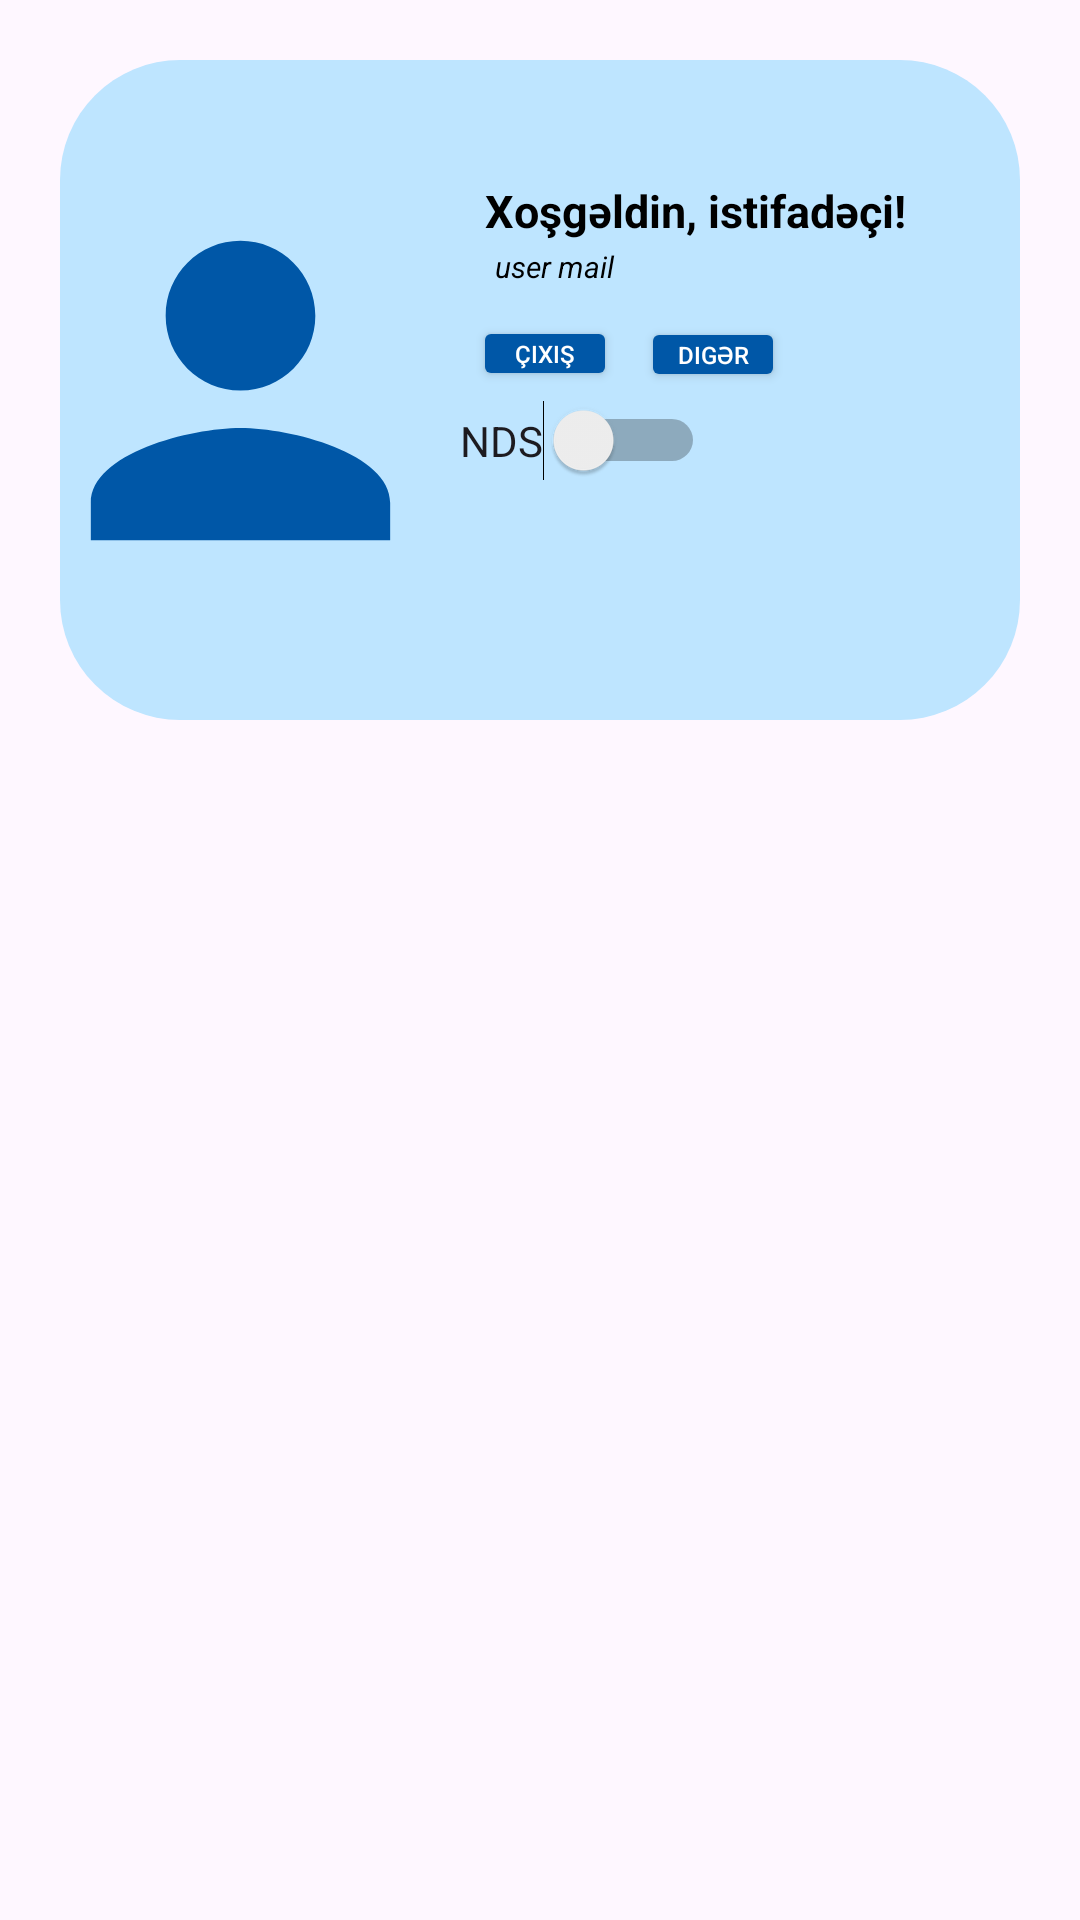

Produce the Android XML layout that renders to this screen, including the resource entries it uses.
<!-- AndroidManifest.xml: application theme Theme.Useraccount -->
<!-- res/layout/fragment_settings.xml -->
<?xml version="1.0" encoding="utf-8"?>
<FrameLayout xmlns:android="http://schemas.android.com/apk/res/android"
    xmlns:app="http://schemas.android.com/apk/res-auto"
    xmlns:tools="http://schemas.android.com/tools"
    android:layout_width="match_parent"
    android:layout_height="match_parent"
    tools:context=".SettingsFragment"
    tools:layout_editor_absoluteX="-25dp"
    tools:layout_editor_absoluteY="-36dp">

    <androidx.constraintlayout.widget.ConstraintLayout
        android:layout_width="match_parent"
        android:layout_height="220dp"
        android:layout_margin="20dp"
        android:background="@drawable/constrainlayoutbg"
        android:padding="5sp">

        <ImageView
            android:id="@+id/imageView2"
            android:layout_width="wrap_content"
            android:layout_height="wrap_content"
            android:layout_marginEnd="200dp"
            android:src="@drawable/app_logo"
            app:layout_constraintBottom_toBottomOf="parent"
            app:layout_constraintEnd_toEndOf="parent"
            app:layout_constraintStart_toStartOf="parent"
            app:layout_constraintTop_toTopOf="parent" />

        <TextView
            android:id="@+id/textUsername"
            android:layout_width="180dp"
            android:layout_height="wrap_content"
            android:layout_marginStart="12dp"
            android:layout_marginTop="35dp"
            android:layout_marginEnd="135dp"
            android:layout_marginBottom="158dp"
            android:layout_weight="1"
            android:autoSizeMaxTextSize="20sp"
            android:autoSizeMinTextSize="13sp"
            android:autoSizeStepGranularity="1sp"
            android:autoSizeTextType="uniform"
            android:ellipsize="end"
            android:gravity="start"
            android:maxLines="1"
            android:text="Xoşgəldin, istifadəçi!"
            android:textColor="@color/black"
            android:textSize="15sp"
            android:textStyle="bold"
            app:layout_constraintBottom_toBottomOf="parent"
            app:layout_constraintEnd_toEndOf="parent"
            app:layout_constraintHorizontal_bias="0.037"
            app:layout_constraintStart_toEndOf="@+id/imageView2"
            app:layout_constraintTop_toTopOf="parent"
            app:layout_constraintVertical_bias="0.0" />

        <TextView
            android:id="@+id/textEmail"
            android:layout_width="0dp"
            android:layout_height="wrap_content"
            android:autoSizeMaxTextSize="14sp"
            android:autoSizeMinTextSize="8sp"
            android:autoSizeTextType="uniform"
            android:ellipsize="end"
            android:gravity="start"
            android:maxLines="1"
            android:paddingEnd="4dp"
            android:paddingStart="10dp"
            android:text="user mail"
            android:textColor="@color/black"
            android:textSize="10sp"
            android:textStyle="italic"
            app:layout_constraintBottom_toTopOf="@+id/btnLogout"
            app:layout_constraintEnd_toEndOf="parent"
            app:layout_constraintHorizontal_bias="1.0"
            app:layout_constraintStart_toEndOf="@+id/imageView2"
            app:layout_constraintTop_toBottomOf="@+id/textUsername" />

        <Button
            android:id="@+id/btnLogout"
            android:layout_width="48dp"
            android:layout_height="25dp"
            android:layout_marginStart="13dp"
            android:layout_marginTop="8dp"
            android:layout_marginEnd="4dp"
            android:layout_marginBottom="103dp"
            android:backgroundTint="#0057A7"
            android:minWidth="0dp"
            android:minHeight="0dp"
            android:padding="1dp"
            android:text="Çıxış"
            android:textColor="@color/white"
            android:textSize="8sp"
            app:layout_constraintBottom_toBottomOf="parent"
            app:layout_constraintEnd_toStartOf="@+id/btnOther"
            app:layout_constraintStart_toEndOf="@+id/imageView2"
            app:layout_constraintTop_toBottomOf="@+id/textEmail" />

        <Button
            android:id="@+id/btnOther"
            android:layout_width="48dp"
            android:layout_height="25dp"
            android:layout_marginStart="4dp"
            android:layout_marginTop="10dp"
            android:layout_marginEnd="84dp"
            android:layout_marginBottom="103dp"
            android:backgroundTint="#0057A7"
            android:minWidth="0dp"
            android:minHeight="0dp"
            android:textColor="@color/white"
            android:padding="1dp"
            android:text="Digər"
            android:textSize="8sp"
            app:layout_constraintBottom_toBottomOf="parent"
            app:layout_constraintEnd_toEndOf="parent"
            app:layout_constraintStart_toEndOf="@+id/btnLogout"
            app:layout_constraintTop_toBottomOf="@+id/textEmail"
            app:layout_constraintVertical_bias="0.0" />

        <Switch
            android:id="@+id/nightDaySwitch"
            android:layout_width="wrap_content"
            android:layout_height="wrap_content"
            android:layout_marginStart="12dp"
            android:layout_marginTop="5dp"
            android:layout_marginEnd="114dp"
            android:layout_marginBottom="77dp"
            android:text="NDS"
            app:layout_constraintBottom_toBottomOf="parent"
            app:layout_constraintEnd_toEndOf="parent"
            app:layout_constraintStart_toEndOf="@+id/imageView2"
            app:layout_constraintTop_toBottomOf="@+id/btnOther" />

    </androidx.constraintlayout.widget.ConstraintLayout>

</FrameLayout>
<!-- resources referenced by this layout -->
<resources>
  <color name="black">#FF000000</color>
  <color name="white">#FFFFFFFF</color>
  <!-- drawable app_logo (drawable) -->
  <vector xmlns:android="http://schemas.android.com/apk/res/android" android:height="150dp" android:tint="#0057A7" android:viewportHeight="24" android:viewportWidth="24" android:width="150dp">
        
      <path android:fillColor="@android:color/white" android:pathData="M12,12c2.21,0 4,-1.79 4,-4s-1.79,-4 -4,-4 -4,1.79 -4,4 1.79,4 4,4zM12,14c-2.67,0 -8,1.34 -8,4v2h16v-2c0,-2.66 -5.33,-4 -8,-4z"/>
      
  </vector>
  <!-- drawable constrainlayoutbg (drawable) -->
  <?xml version="1.0" encoding="utf-8"?>
  <shape xmlns:android="http://schemas.android.com/apk/res/android">
  <solid android:color="@color/light_blue2"/>
      <corners android:radius="40dp"/>
  </shape>
  <style name="Theme.Useraccount" parent="Base.Theme.Useraccount" />
  <color name="light_blue2">#BEE5FF</color>
  <style name="Base.Theme.Useraccount" parent="Theme.Material3.DayNight.NoActionBar">
          
          
      </style>
</resources>
